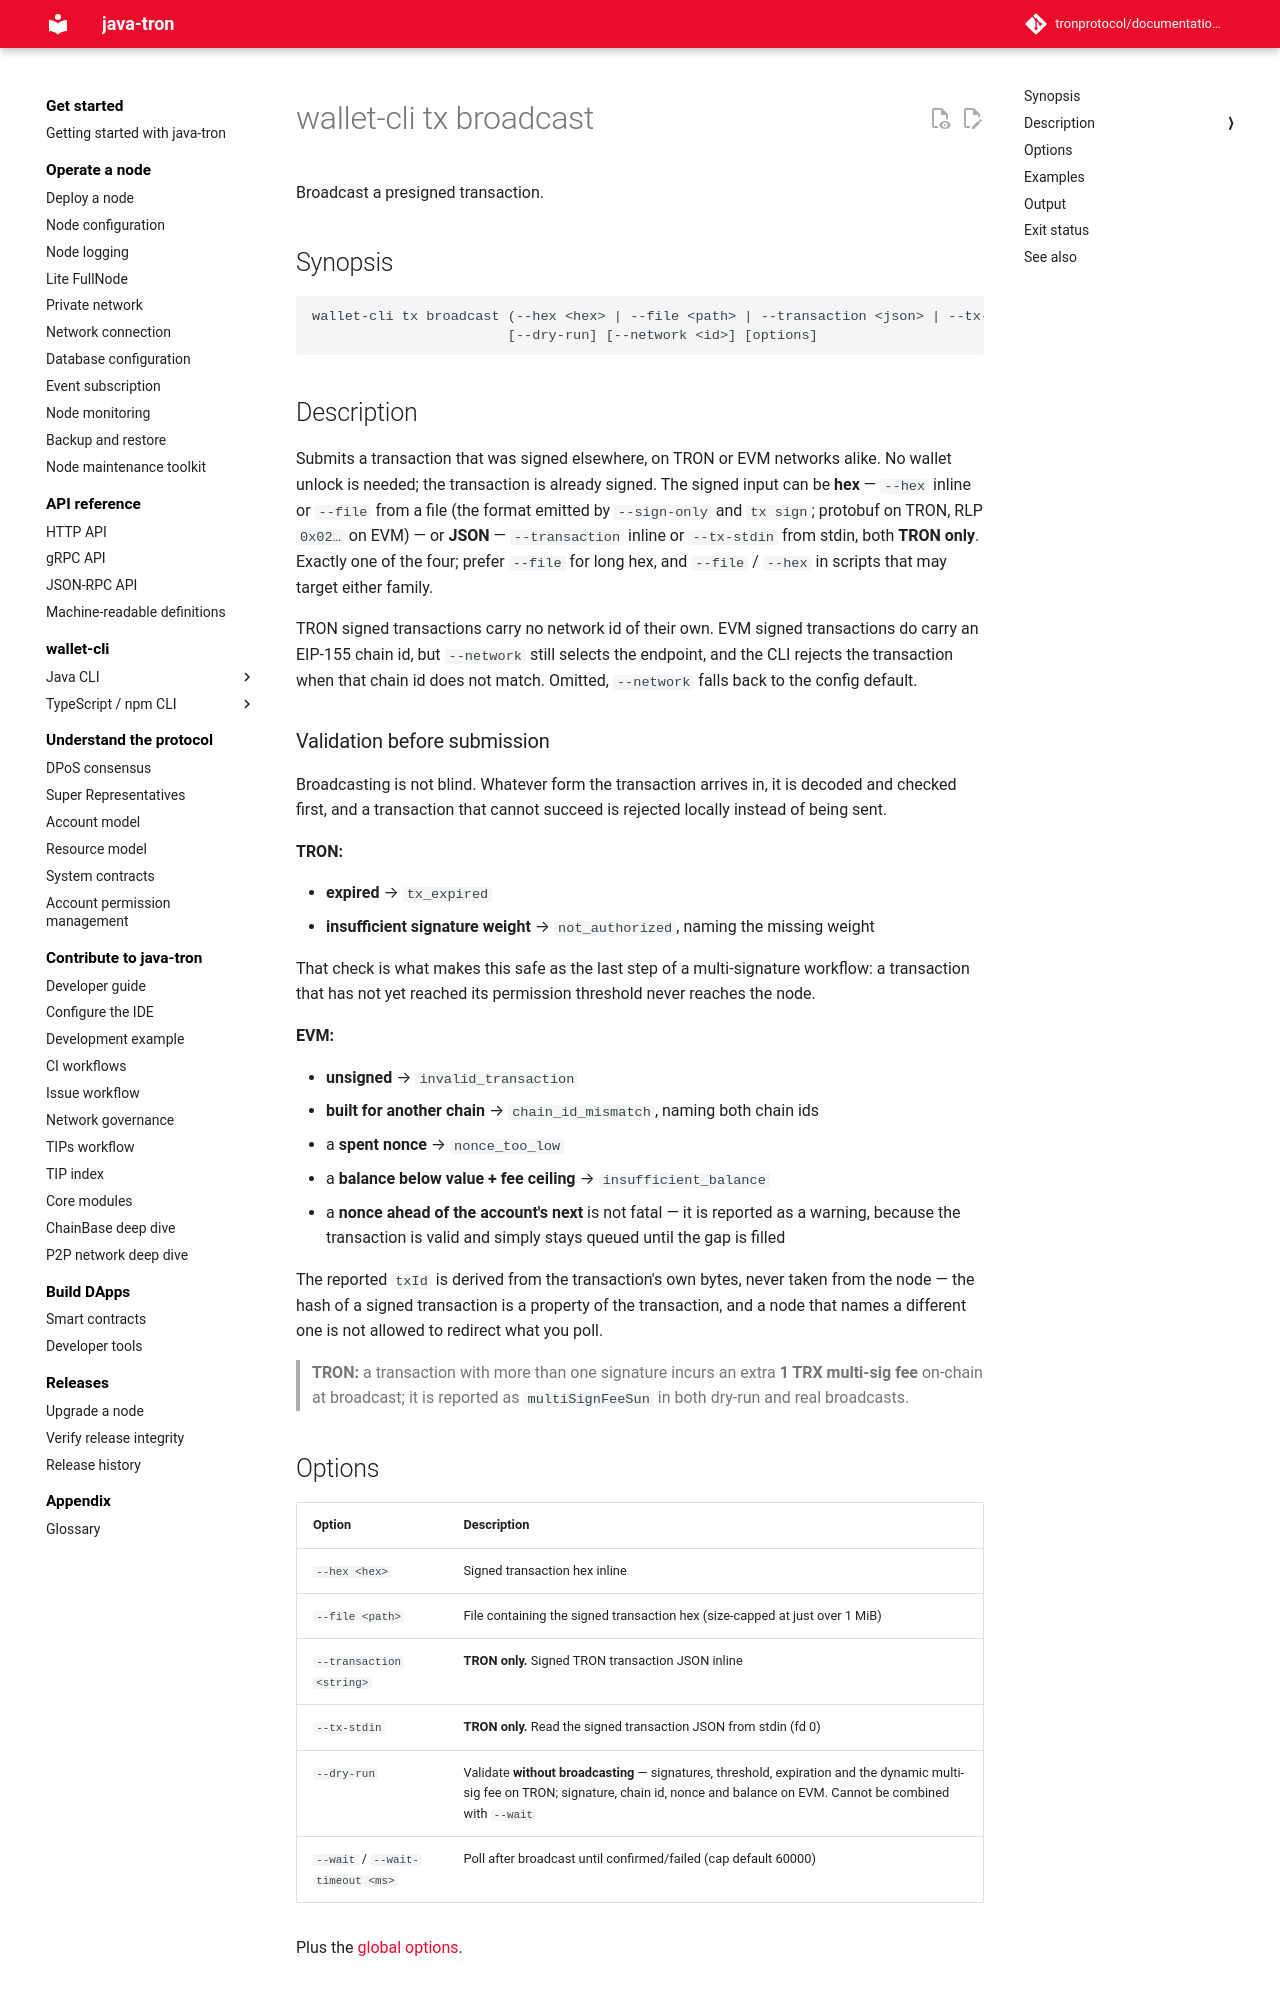

repository: tronprotocol/documentation-en · page: clients/wallet-cli/typescript/commands/tx/broadcast/index.html · generator: mkdocs

# wallet-cli tx broadcast

Broadcast a presigned transaction.

## Synopsis

```
wallet-cli tx broadcast (--hex <hex> | --file <path> | --transaction <json> | --tx-stdin)
                        [--dry-run] [--network <id>] [options]
```

## Description

Submits a transaction that was signed elsewhere, on TRON or EVM networks alike. No wallet unlock is needed; the transaction is already signed. The signed input can be **hex** — `--hex` inline or `--file` from a file (the format emitted by `--sign-only` and `tx sign`; protobuf on TRON, RLP `0x02…` on EVM) — or **JSON** — `--transaction` inline or `--tx-stdin` from stdin, both **TRON only**. Exactly one of the four; prefer `--file` for long hex, and `--file` / `--hex` in scripts that may target either family.

TRON signed transactions carry no network id of their own. EVM signed transactions do carry an EIP-155 chain id, but `--network` still selects the endpoint, and the CLI rejects the transaction when that chain id does not match. Omitted, `--network` falls back to the config default.

### Validation before submission

Broadcasting is not blind. Whatever form the transaction arrives in, it is decoded and checked first, and a transaction that cannot succeed is rejected locally instead of being sent.

**TRON:**

- **expired** → `tx_expired`
- **insufficient signature weight** → `not_authorized`, naming the missing weight

That check is what makes this safe as the last step of a multi-signature workflow: a transaction that has not yet reached its permission threshold never reaches the node.

**EVM:**

- **unsigned** → `invalid_transaction`
- **built for another chain** → `chain_id_mismatch`, naming both chain ids
- a **spent nonce** → `nonce_too_low`
- a **balance below value + fee ceiling** → `insufficient_balance`
- a **nonce ahead of the account's next** is not fatal — it is reported as a warning, because the transaction is valid and simply stays queued until the gap is filled

The reported `txId` is derived from the transaction's own bytes, never taken from the node — the hash of a signed transaction is a property of the transaction, and a node that names a different one is not allowed to redirect what you poll.

> **TRON:** a transaction with more than one signature incurs an extra **1 TRX multi-sig fee** on-chain at broadcast; it is reported as `multiSignFeeSun` in both dry-run and real broadcasts.

## Options

| Option | Description |
|---|---|
| `--hex <hex>` | Signed transaction hex inline |
| `--file <path>` | File containing the signed transaction hex (size-capped at just over 1 MiB) |
| `--transaction <string>` | **TRON only.** Signed TRON transaction JSON inline |
| `--tx-stdin` | **TRON only.** Read the signed transaction JSON from stdin (fd 0) |
| `--dry-run` | Validate **without broadcasting** — signatures, threshold, expiration and the dynamic multi-sig fee on TRON; signature, chain id, nonce and balance on EVM. Cannot be combined with `--wait` |
| `--wait` / `--wait-timeout <ms>` | Poll after broadcast until confirmed/failed (cap default 60000) |

Plus the [global options](../index.md#global-options-every-command).
